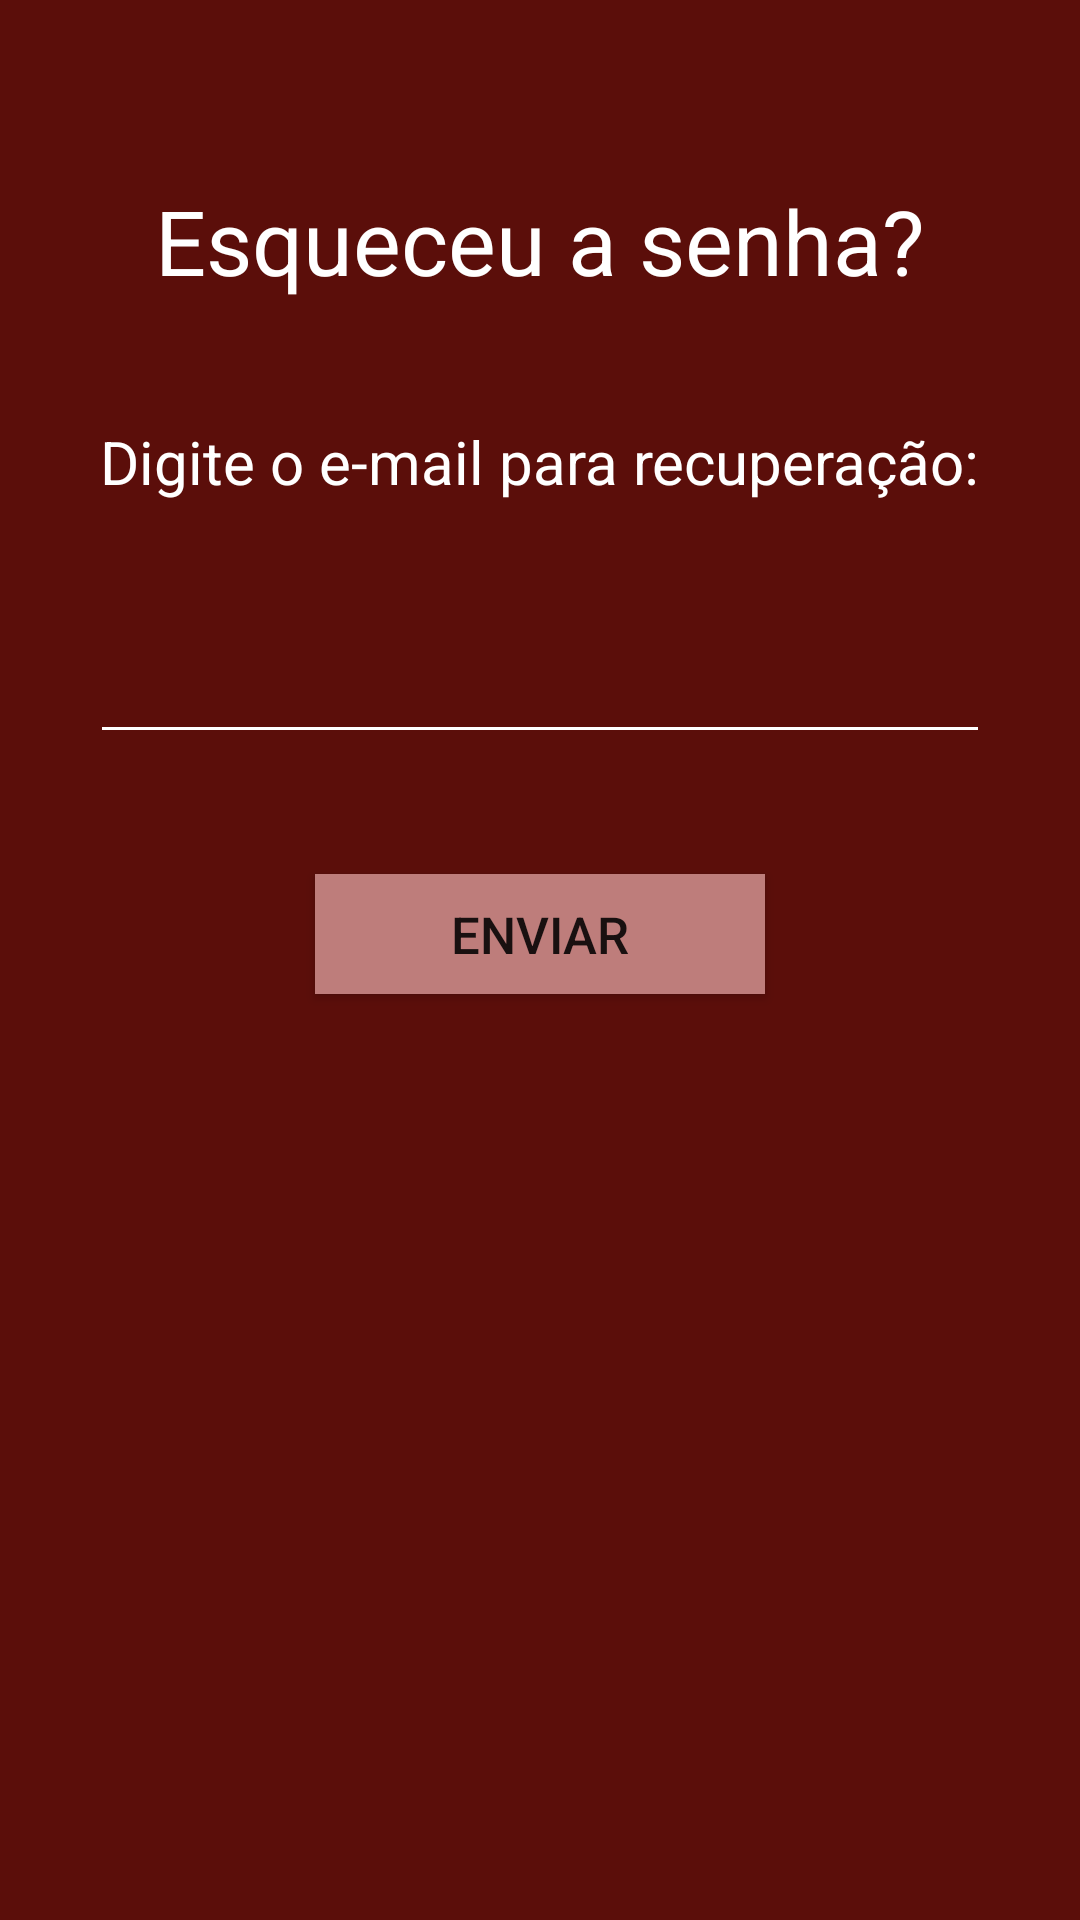

Layout XML and referenced resources for this Android screen:
<!-- AndroidManifest.xml: application theme AppTheme -->
<!-- res/layout/recupsenha.xml -->
<?xml version="1.0" encoding="utf-8"?>
<RelativeLayout xmlns:android="http://schemas.android.com/apk/res/android"
    xmlns:tools="http://schemas.android.com/tools"
    android:orientation="vertical"
    android:layout_width="match_parent"
    android:layout_height="match_parent"
    android:background="@color/background"
    tools:context=".MainActivity">

    <TextView
        android:id="@+id/esq"
        android:layout_width="wrap_content"
        android:layout_height="wrap_content"
        android:layout_marginTop="60dp"
        android:layout_centerHorizontal="true"
        android:textColor="@color/text"
        android:text="@string/esq"
        android:textSize="30sp" />

    <TextView
        android:id="@+id/txt1"
        android:layout_width="wrap_content"
        android:layout_height="wrap_content"
        android:layout_marginTop="40dp"
        android:layout_below="@id/esq"
        android:layout_centerHorizontal="true"
        android:textColor="@color/text"
        android:text="@string/txt1"
        android:textSize="20sp" />

    <EditText
        android:id="@+id/email"
        android:layout_width="300dp"
        android:layout_height="wrap_content"
        android:layout_below="@+id/txt1"
        android:layout_centerInParent="true"
        android:layout_marginTop="40dp"
        android:inputType="textEmailAddress"
        android:textColor="@color/text"
        android:textSize="20sp"
        android:backgroundTint="@color/text"/>

    <Button
        android:id="@+id/enviar"
        android:layout_width="150dp"
        android:layout_height="40dp"
        android:layout_below="@+id/email"
        android:layout_centerInParent="true"
        android:layout_marginTop="40dp"
        android:background="@color/button"
        android:text="@string/enviar"
        android:textSize="17dp"
        android:clickable="true"
        android:onClick="recSenha"/>


</RelativeLayout>
<!-- resources referenced by this layout -->
<resources>
  <color name="background">#5b0e0a</color>
  <color name="button">#be7d7b</color>
  <color name="text">#ffffff</color>
  <string name="enviar">Enviar</string>
  <string name="esq">Esqueceu a senha?</string>
  <string name="txt1">Digite o e-mail para recuperação:</string>
  <style name="AppTheme" parent="Theme.AppCompat.Light.DarkActionBar">
          
          <item name="colorPrimary">@color/colorPrimary</item>
          <item name="colorPrimaryDark">@color/colorPrimaryDark</item>
          <item name="colorAccent">@color/colorAccent</item>
          <item name="windowNoTitle">true</item>
      </style>
  <color name="colorPrimary">#4d0400</color>
  <color name="colorPrimaryDark">#3b0401</color>
  <color name="colorAccent">#860b0b</color>
</resources>
